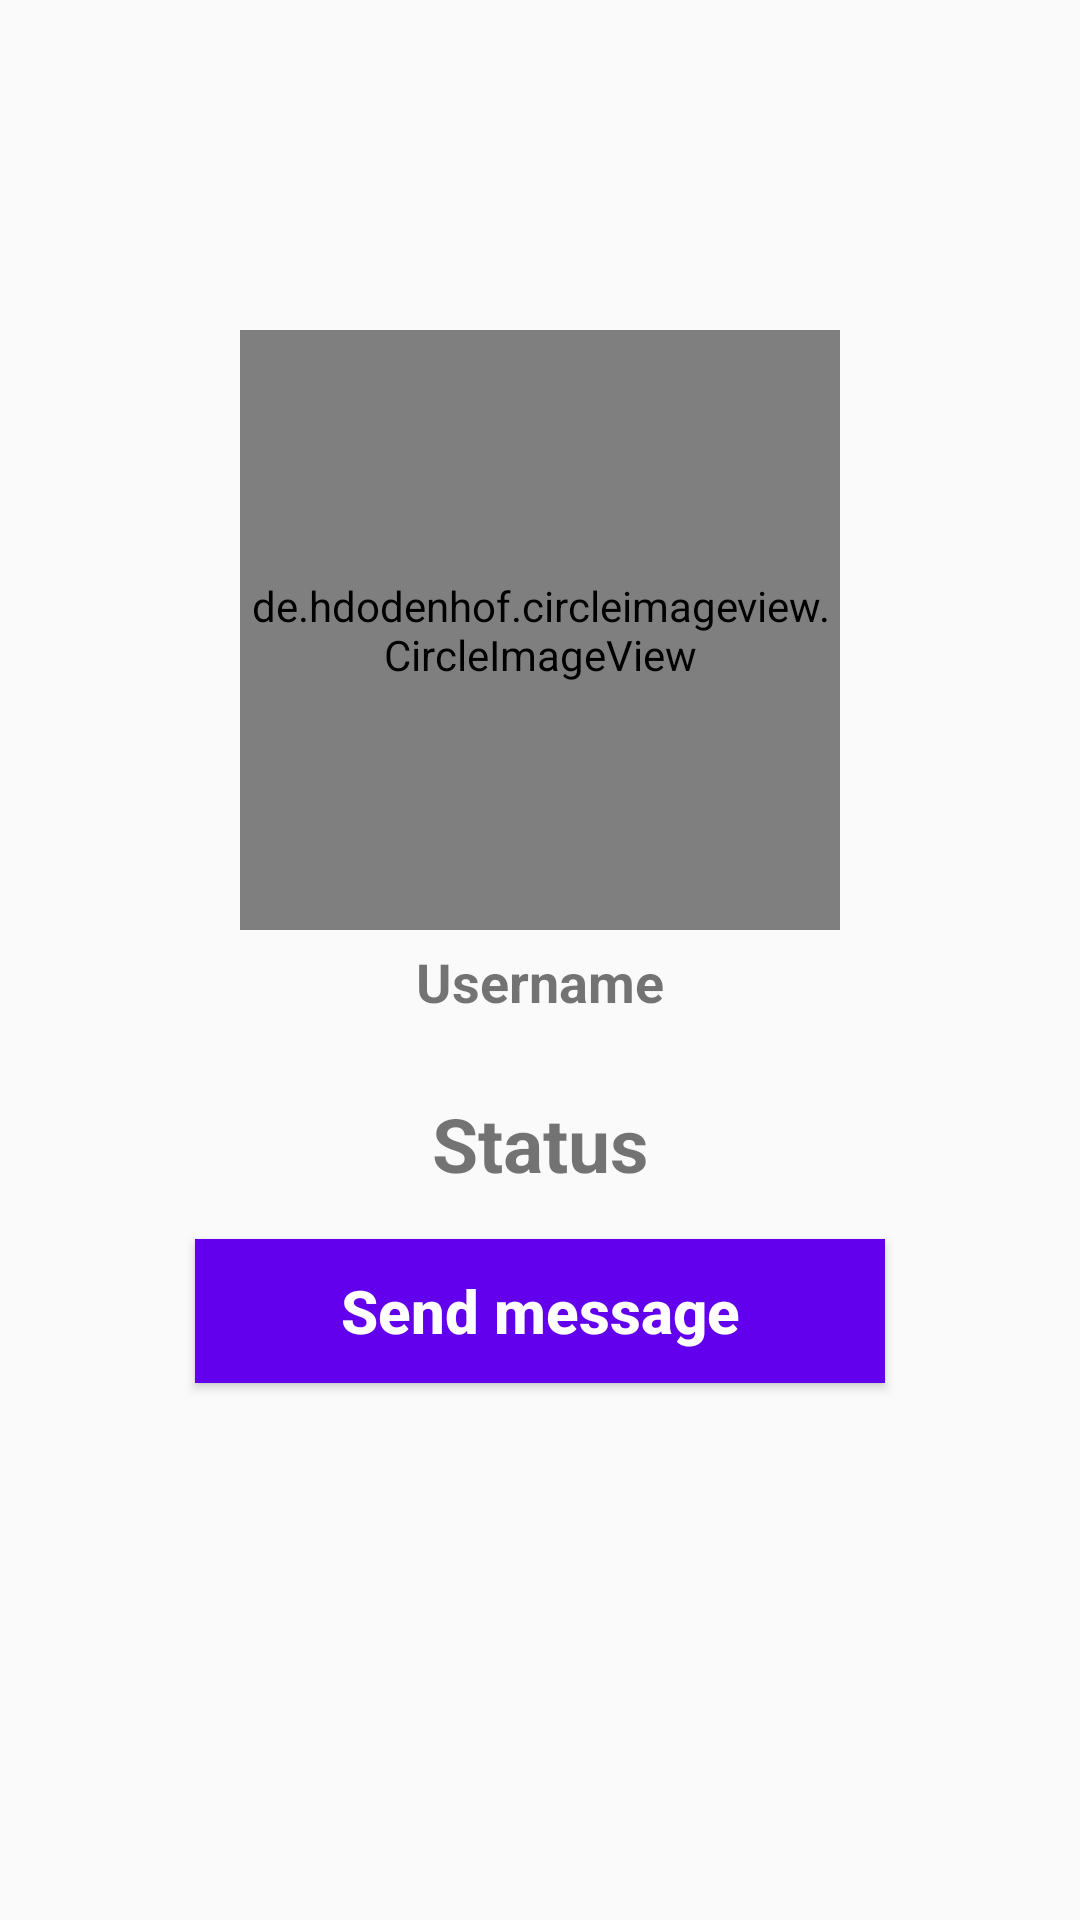

This screen was rendered from an Android layout file. Write that file and the resources it references.
<!-- AndroidManifest.xml: application theme AppTheme -->
<!-- res/layout/activity_profile.xml -->
<?xml version="1.0" encoding="utf-8"?>
<RelativeLayout xmlns:android="http://schemas.android.com/apk/res/android"
    xmlns:app="http://schemas.android.com/apk/res-auto"
    xmlns:tools="http://schemas.android.com/tools"
    android:layout_width="match_parent"
    android:layout_height="match_parent"
    android:background="@drawable/profile_activity"
    tools:context=".Ui.ProfileActivity">



    <de.hdodenhof.circleimageview.CircleImageView
        android:id="@+id/visit_profile_image"
        android:layout_width="200dp"
        android:layout_height="200dp"
        android:layout_alignParentTop="true"
        android:layout_centerHorizontal="true"
        android:layout_marginTop="110dp"
        android:src="@drawable/profile_image"
        />

    <TextView
        android:id="@+id/visit_user_name"
        android:layout_width="match_parent"
        android:layout_height="wrap_content"
        android:text="Username"
        android:layout_below="@id/visit_profile_image"
        android:layout_marginLeft="15dp"
        android:layout_marginRight="15dp"
        android:layout_marginTop="5dp"
        android:textAlignment="center"
        android:textAllCaps="false"
        android:textSize="18sp"
        android:textStyle="bold"
        />



    <TextView
        android:id="@+id/visit_profile_status"
        android:layout_width="match_parent"
        android:layout_height="wrap_content"
        android:text="Status"
        android:layout_below="@id/visit_user_name"
        android:layout_marginLeft="15dp"
        android:layout_marginRight="15dp"
        android:layout_marginTop="25dp"
        android:textAlignment="center"
        android:textAllCaps="false"
        android:textSize="25sp"
        android:textStyle="bold"
        />


    <Button
        android:id="@+id/send_message_request_button"
        android:layout_width="match_parent"
        android:layout_height="wrap_content"
        android:layout_below="@id/visit_profile_status"
        android:layout_marginLeft="65dp"
        android:layout_marginRight="65dp"
        android:layout_marginTop="15dp"
        android:textColor="@android:color/background_light"
        android:background="@drawable/buttons"
        android:textStyle="bold"
        android:textSize="20sp"
        android:text="Send message"
        android:textAllCaps="false"
        />


    <Button
        android:id="@+id/decline_message_request_button"
        android:layout_width="match_parent"
        android:layout_height="wrap_content"
        android:layout_below="@id/send_message_request_button"
        android:layout_marginLeft="65dp"
        android:layout_marginRight="65dp"
        android:layout_marginTop="6dp"
        android:textColor="@android:color/background_light"
        android:background="@drawable/buttons"
        android:textStyle="bold"
        android:textSize="20sp"
        android:text="Cancel Chat Request"
        android:textAllCaps="false"
        android:visibility="invisible"
        />


</RelativeLayout>
<!-- resources referenced by this layout -->
<resources>
  <!-- drawable buttons (drawable) -->
  <?xml version="1.0" encoding="utf-8"?>
  <shape xmlns:android="http://schemas.android.com/apk/res/android">
  
      <solid
          android:color="@color/colorPrimary"
          >
  
  
  
      </solid>
  
  
  
  </shape>
  <style name="AppTheme" parent="Theme.AppCompat.Light.DarkActionBar">
          
          <item name="colorPrimary">@color/colorPrimary</item>
          <item name="colorPrimaryDark">@color/colorPrimaryDark</item>
          <item name="colorAccent">@color/colorAccent</item>
      </style>
  <!-- not gathered from this repository: default colours our renderer supplied (Android Studio template values) -->
  <color name="colorPrimary">#FF6200EE</color>
  <color name="colorPrimaryDark">#FF3700B3</color>
  <color name="colorAccent">#FF03DAC5</color>
</resources>
